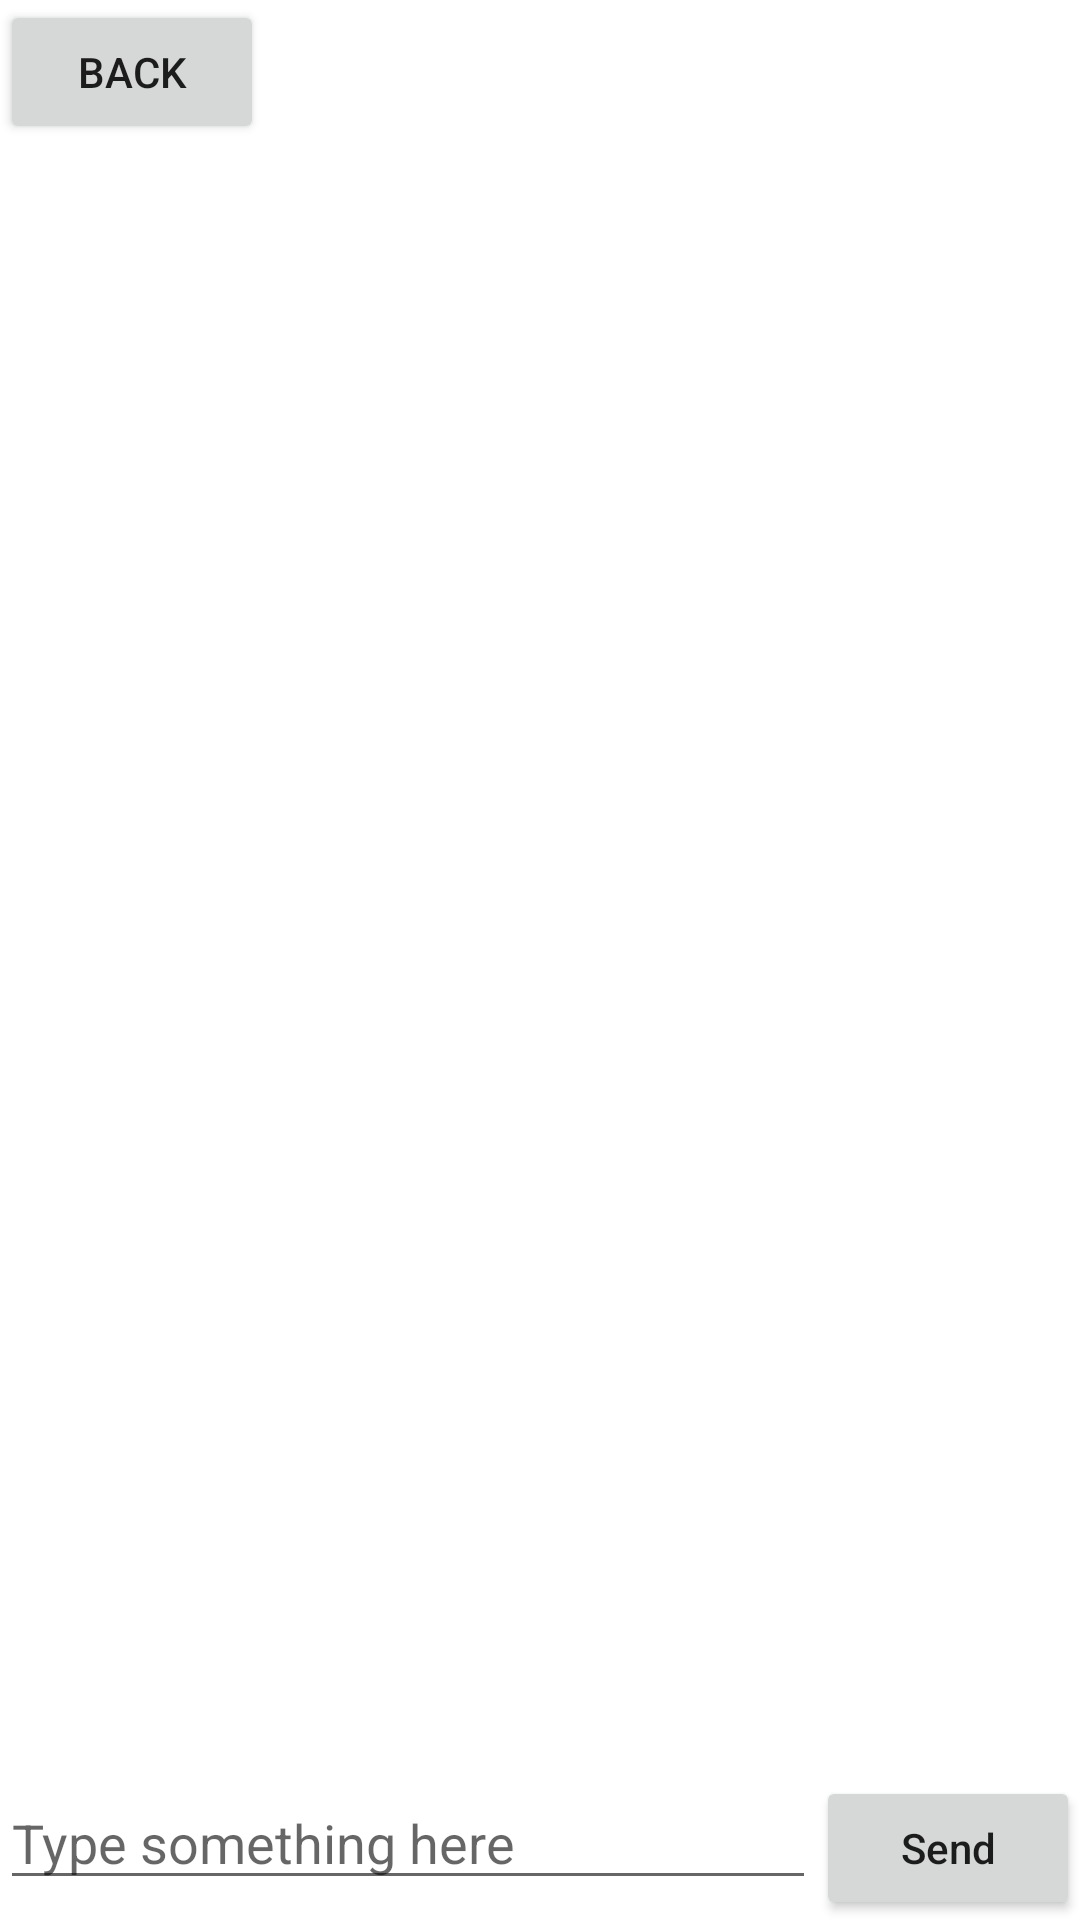

This screen was rendered from an Android layout file. Write that file and the resources it references.
<!-- AndroidManifest.xml: application theme Theme.A1_1155159018 -->
<!-- res/layout/activity_chat.xml -->
<?xml version="1.0" encoding="utf-8"?>
<androidx.constraintlayout.widget.ConstraintLayout
    xmlns:android="http://schemas.android.com/apk/res/android"
    xmlns:app="http://schemas.android.com/apk/res-auto"
    xmlns:tools="http://schemas.android.com/tools"
    android:layout_width="match_parent"
    android:layout_height="match_parent"
    tools:context=".ChatActivity">

    <Button
        android:id="@+id/button"
        android:layout_width="wrap_content"
        android:layout_height="wrap_content"
        android:text="Back"
        app:layout_constraintBottom_toBottomOf="parent"
        app:layout_constraintEnd_toEndOf="parent"
        app:layout_constraintHorizontal_bias="0.0"
        app:layout_constraintStart_toStartOf="parent"
        app:layout_constraintTop_toTopOf="parent"
        app:layout_constraintVertical_bias="0.0" />

    <LinearLayout xmlns:android="http://schemas.android.com/apk/res/android"
        xmlns:tools="http://schemas.android.com/tools"
        android:layout_width="match_parent"
        android:layout_height="match_parent"
        android:orientation="vertical"
        tools:context=".ChatActivity">

        <ListView
            android:layout_width="match_parent"
            android:layout_height="0dp"
            android:layout_weight="1"
            android:id="@+id/msg_list_view"
            android:divider="#000"
            >

        </ListView>
        <LinearLayout
            android:layout_width="match_parent"
            android:layout_height="wrap_content">
            <EditText
                android:id="@+id/input_text"
                android:layout_width="0dp"
                android:layout_height="wrap_content"
                android:layout_weight="1"
                android:hint="Type something here"
                android:maxLines="2"/>
            <Button
                android:id="@+id/send"
                android:layout_width="wrap_content"
                android:layout_height="wrap_content"
                android:text="Send"
                android:textAllCaps="false"/>
        </LinearLayout>
    </LinearLayout>


</androidx.constraintlayout.widget.ConstraintLayout>
<!-- resources referenced by this layout -->
<resources>
  <style name="Theme.A1_1155159018" parent="Theme.MaterialComponents.DayNight.DarkActionBar">
          
          <item name="colorPrimary">@color/purple_500</item>
          <item name="colorPrimaryVariant">@color/purple_700</item>
          <item name="colorOnPrimary">@color/white</item>
          
          <item name="colorSecondary">@color/teal_200</item>
          <item name="colorSecondaryVariant">@color/teal_700</item>
          <item name="colorOnSecondary">@color/black</item>
          
          <item name="android:statusBarColor" tools:targetApi="l">?attr/colorPrimaryVariant</item>
          
      </style>
  <!-- not gathered from this repository: default colours our renderer supplied (Android Studio template values) -->
  <color name="purple_500">#FF6200EE</color>
  <color name="purple_700">#FF3700B3</color>
  <color name="teal_200">#FF03DAC5</color>
  <color name="teal_700">#FF018786</color>
  <color name="black">#FF000000</color>
  <color name="white">#FFFFFFFF</color>
</resources>
